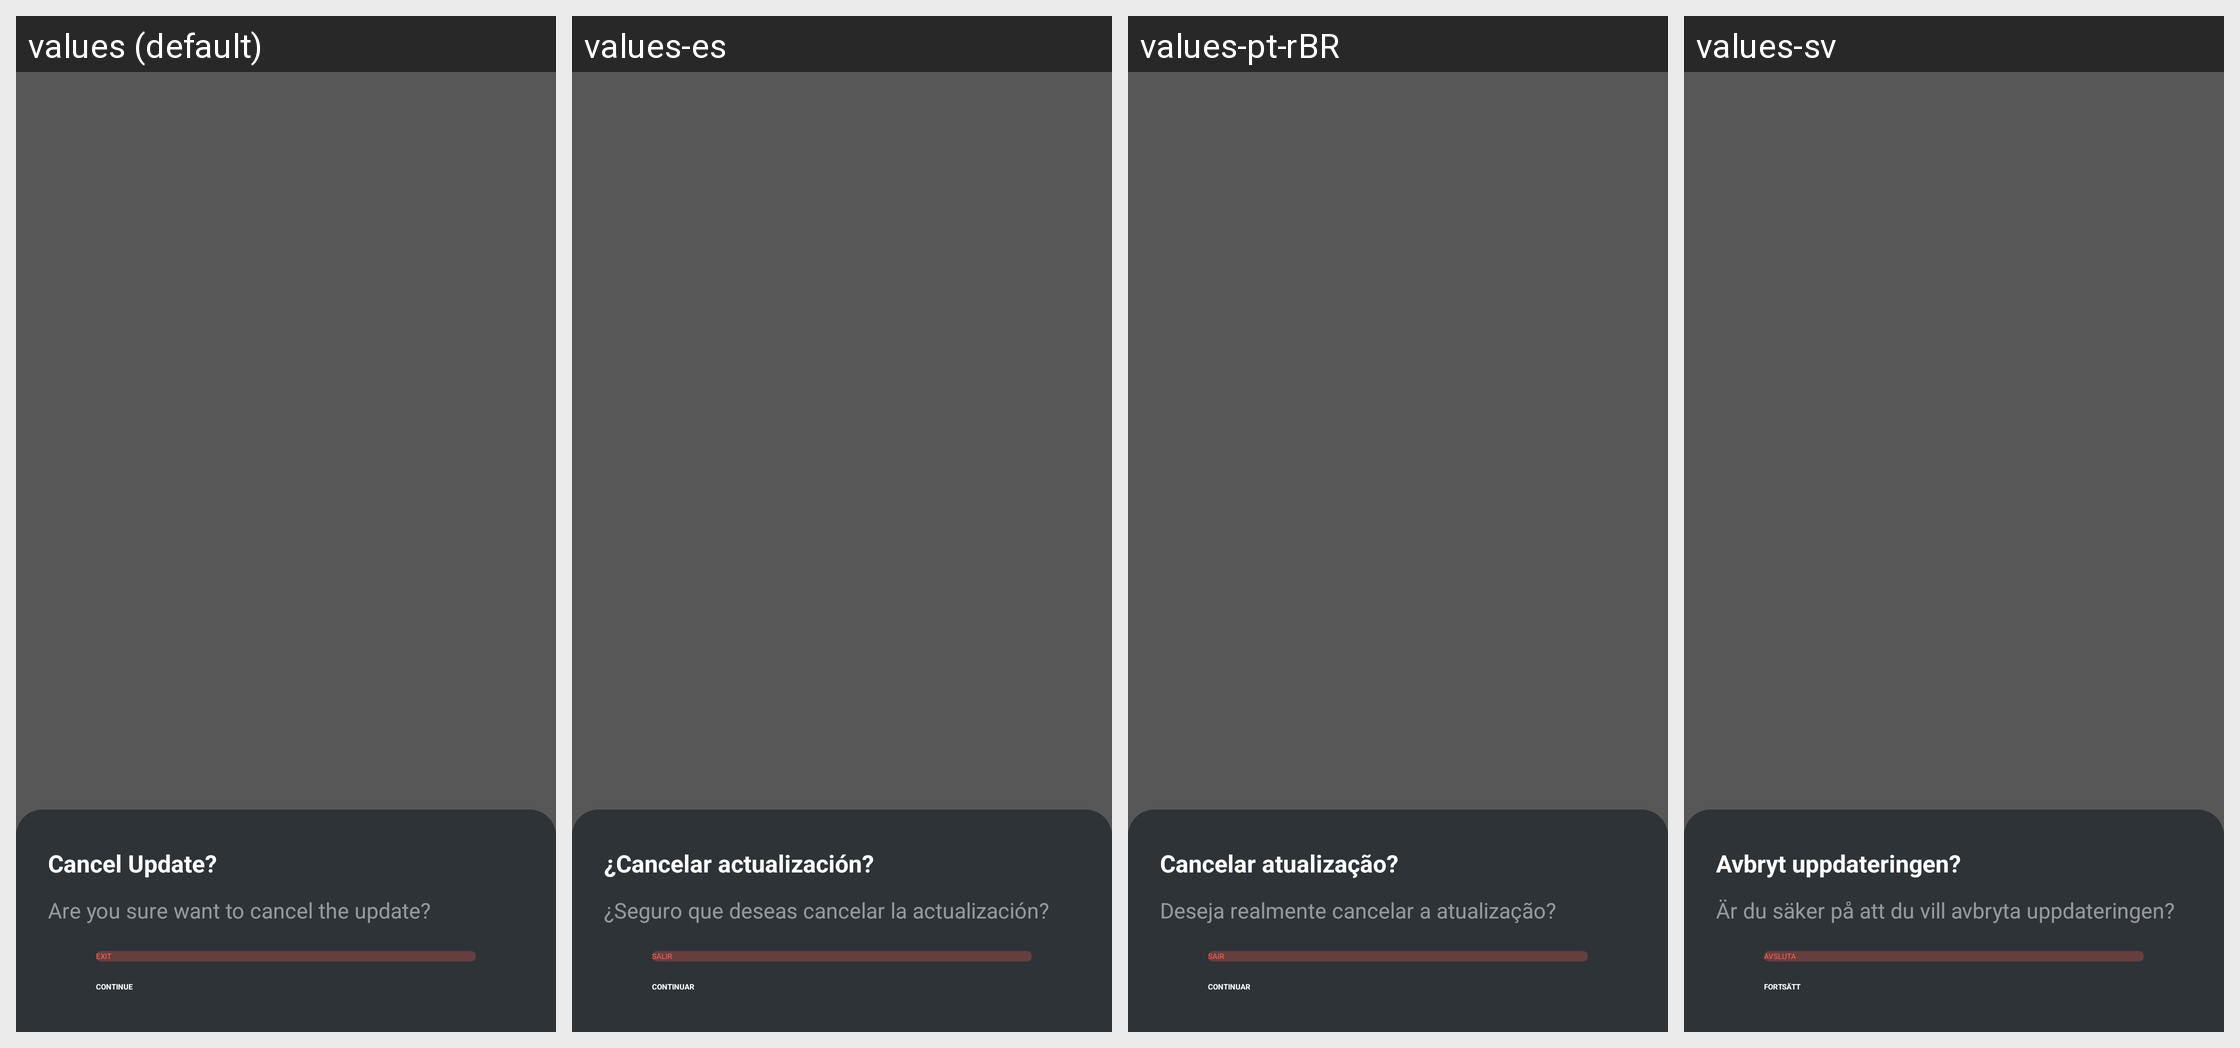

Translations of the strings shown on this Android screen, per locale in the grid:
Android screen res/layout/dialog_cancel_update.xml rendered under 4 locales, left to right: values (default), values-es, values-pt-rBR, values-sv. Device: Nexus 5 (rendered at 1080×1920; each locale shown at half size, 540×960, under a caption strip naming it); theme PartyBoxTheme.
Other locales in the repository, not shown: values-af, values-ar, values-as, values-da, values-de, values-es-rMX, values-fi, values-fr, values-in-rID, values-it, values-iw, values-ja, values-ko, values-ne, values-nl, values-no, values-or, values-pa, values-pl, values-pt-rPT, values-ru, values-sk, values-te, values-zh-rCN, values-zh-rTW.
Strings drawn on this screen, with the default value and each locale's value (text and hints the layout hard-codes, and strings that could not be matched under every locale, appear in the picture but are not listed):

str_ota_cancel_upgrade
  values: Cancel Update?
  values-es: ¿Cancelar actualización?
  values-pt-rBR: Cancelar atualização?
  values-sv: Avbryt uppdateringen?

ptb_mic_update_cancel_desc
  values: Are you sure want to cancel the update?
  values-es: ¿Seguro que deseas cancelar la actualización?
  values-pt-rBR: Deseja realmente cancelar a atualização?
  values-sv: Är du säker på att du vill avbryta uppdateringen?

ptl_exit
  values: EXIT
  values-es: SALIR
  values-pt-rBR: SAIR
  values-sv: AVSLUTA

ptl_continue
  values: CONTINUE
  values-es: CONTINUAR
  values-pt-rBR: CONTINUAR
  values-sv: FORTSÄTT
